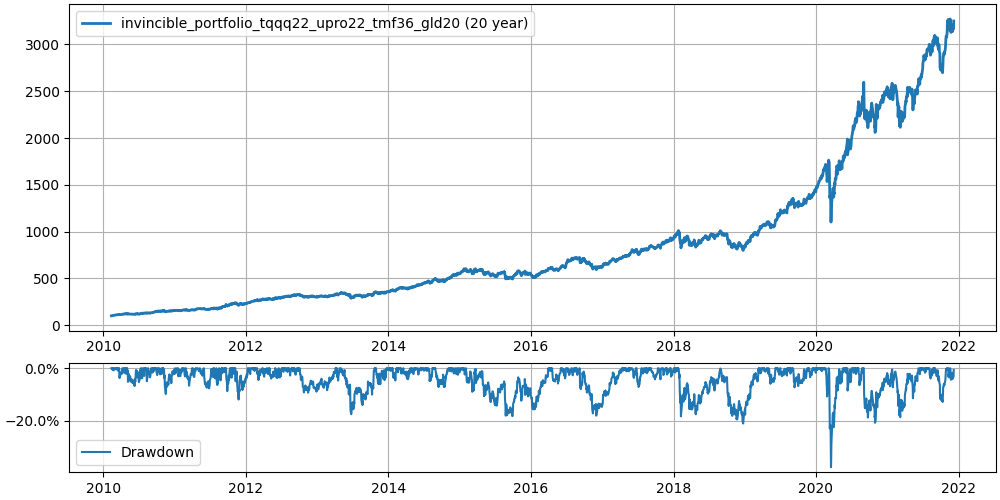

Source data for this figure (header and first rows):
, Date, tqqq, upro, tmf, gld, portfolio, tqqq_rb, upro_rb, tmf_rb, gld_rb, portfolio_rb
0, 2010-02-11, 0.8629, 3.675, 6.741, 107.1, 100.0, 0.8629, 3.675, 6.741, 107.1, 100.0
1, 2010-02-12, 0.8665, 3.665, 6.817, 107, 100.4, 0.8629, 3.675, 6.741, 107.1, 100.0
2, 2010-02-16, 0.9, 3.841, 6.878, 109.6, 103.1, 0.8629, 3.675, 6.741, 107.1, 100.0
3, 2010-02-17, 0.9153, 3.894, 6.658, 109.2, 102.6, 0.8629, 3.675, 6.741, 107.1, 100.0
4, 2010-02-18, 0.9327, 3.968, 6.545, 110, 103, 0.8629, 3.675, 6.741, 107.1, 100.0
5, 2010-02-19, 0.9327, 3.994, 6.647, 109.5, 103.6, 0.8629, 3.675, 6.741, 107.1, 100.0
6, 2010-02-22, 0.9261, 3.987, 6.597, 109.1, 103.1, 0.8629, 3.675, 6.741, 107.1, 100.0
7, 2010-02-23, 0.89, 3.844, 6.918, 107.9, 102.8, 0.8629, 3.675, 6.741, 107.1, 100.0
8, 2010-02-24, 0.9169, 3.952, 6.935, 107.4, 104.1, 0.8629, 3.675, 6.741, 107.1, 100.0
9, 2010-02-25, 0.9164, 3.939, 7.062, 108.3, 104.9, 0.8629, 3.675, 6.741, 107.1, 100.0
10, 2010-02-26, 0.9278, 3.947, 7.166, 109.4, 106, 0.8629, 3.675, 6.741, 107.1, 100.0
11, 2010-03-01, 0.9676, 4.066, 7.166, 109.4, 107.7, 0.8629, 3.675, 6.741, 107.1, 100.0
12, 2010-03-02, 0.9734, 4.094, 7.129, 111, 108.1, 0.8629, 3.675, 6.741, 107.1, 100.0
13, 2010-03-03, 0.9788, 4.11, 7.064, 111.6, 108.1, 0.8629, 3.675, 6.741, 107.1, 100.0
14, 2010-03-04, 0.9896, 4.146, 7.164, 110.8, 109, 0.8629, 3.675, 6.741, 107.1, 100.0
15, 2010-03-05, 1.033, 4.327, 6.874, 110.8, 109.6, 0.8629, 3.675, 6.741, 107.1, 100.0
16, 2010-03-08, 1.039, 4.326, 6.78, 109.9, 109.1, 0.8629, 3.675, 6.741, 107.1, 100.0
17, 2010-03-09, 1.057, 4.348, 6.789, 109.7, 109.7, 0.8629, 3.675, 6.741, 107.1, 100.0
18, 2010-03-10, 1.083, 4.407, 6.741, 108.5, 110.2, 0.8629, 3.675, 6.741, 107.1, 100.0
19, 2010-03-11, 1.093, 4.464, 6.796, 108.6, 111.2, 0.8629, 3.675, 6.741, 107.1, 100.0
20, 2010-03-12, 1.096, 4.46, 6.933, 107.9, 111.8, 0.8629, 3.675, 6.741, 107.1, 100.0
21, 2010-03-15, 1.088, 4.468, 6.926, 108.4, 111.7, 0.8629, 3.675, 6.741, 107.1, 100.0
22, 2010-03-16, 1.109, 4.574, 7.081, 110.4, 114.1, 0.8629, 3.675, 6.741, 107.1, 100.0
23, 2010-03-17, 1.116, 4.653, 7.162, 109.6, 115, 0.8629, 3.675, 6.741, 107.1, 100.0
24, 2010-03-18, 1.128, 4.649, 7.099, 110.3, 115.1, 0.8629, 3.675, 6.741, 107.1, 100.0
25, 2010-03-19, 1.108, 4.574, 7.118, 108.3, 113.8, 0.8629, 3.675, 6.741, 107.1, 100.0
26, 2010-03-22, 1.138, 4.648, 7.157, 107.8, 115.2, 0.8629, 3.675, 6.741, 107.1, 100.0
27, 2010-03-23, 1.162, 4.75, 7.036, 108.3, 115.8, 0.8629, 3.675, 6.741, 107.1, 100.0
28, 2010-03-24, 1.145, 4.682, 6.646, 106.3, 112.6, 0.8629, 3.675, 6.741, 107.1, 100.0
29, 2010-03-25, 1.138, 4.654, 6.508, 106.8, 111.6, 0.8629, 3.675, 6.741, 107.1, 100.0
30, 2010-03-26, 1.144, 4.657, 6.574, 108.6, 112.4, 0.8629, 3.675, 6.741, 107.1, 100.0
31, 2010-03-29, 1.159, 4.737, 6.48, 108.8, 112.8, 0.8629, 3.675, 6.741, 107.1, 100.0
32, 2010-03-30, 1.172, 4.745, 6.552, 108, 113.4, 0.8629, 3.675, 6.741, 107.1, 100.0
33, 2010-03-31, 1.156, 4.693, 6.684, 108.9, 113.6, 1.156, 4.693, 6.684, 108.9, 113.6
34, 2010-04-01, 1.154, 4.792, 6.622, 110.3, 114, 1.156, 4.693, 6.684, 108.9, 113.6
35, 2010-04-05, 1.187, 4.905, 6.285, 110.9, 113.4, 1.156, 4.693, 6.684, 108.9, 113.6
36, 2010-04-06, 1.196, 4.941, 6.309, 111, 113.9, 1.156, 4.693, 6.684, 108.9, 113.6
37, 2010-04-07, 1.189, 4.863, 6.574, 112.5, 115.3, 1.156, 4.693, 6.684, 108.9, 113.6
38, 2010-04-08, 1.193, 4.905, 6.57, 112.7, 115.6, 1.156, 4.693, 6.684, 108.9, 113.6
39, 2010-04-09, 1.215, 5.002, 6.611, 113.6, 117.1, 1.156, 4.693, 6.684, 108.9, 113.6
40, 2010-04-12, 1.22, 5.03, 6.738, 113, 118, 1.156, 4.693, 6.684, 108.9, 113.6
41, 2010-04-13, 1.238, 5.046, 6.808, 112.7, 118.8, 1.156, 4.693, 6.684, 108.9, 113.6
42, 2010-04-14, 1.282, 5.208, 6.638, 113, 119.6, 1.156, 4.693, 6.684, 108.9, 113.6
43, 2010-04-15, 1.299, 5.228, 6.677, 113.7, 120.5, 1.156, 4.693, 6.684, 108.9, 113.6
44, 2010-04-16, 1.253, 4.978, 6.826, 111.2, 118.6, 1.156, 4.693, 6.684, 108.9, 113.6
45, 2010-04-19, 1.251, 5.025, 6.758, 111.2, 118.3, 1.156, 4.693, 6.684, 108.9, 113.6
46, 2010-04-20, 1.269, 5.162, 6.846, 111.5, 120.1, 1.156, 4.693, 6.684, 108.9, 113.6
47, 2010-04-21, 1.292, 5.133, 7.023, 112.3, 121.6, 1.156, 4.693, 6.684, 108.9, 113.6
48, 2010-04-22, 1.311, 5.18, 6.946, 111.8, 121.7, 1.156, 4.693, 6.684, 108.9, 113.6
49, 2010-04-23, 1.328, 5.282, 6.861, 113.2, 122.4, 1.156, 4.693, 6.684, 108.9, 113.6
50, 2010-04-26, 1.318, 5.221, 6.867, 112.8, 121.8, 1.156, 4.693, 6.684, 108.9, 113.6
51, 2010-04-27, 1.237, 4.851, 7.2, 114.6, 120.5, 1.156, 4.693, 6.684, 108.9, 113.6
52, 2010-04-28, 1.24, 4.955, 6.997, 114.3, 119.8, 1.156, 4.693, 6.684, 108.9, 113.6
53, 2010-04-29, 1.303, 5.145, 7.089, 114.3, 122.8, 1.156, 4.693, 6.684, 108.9, 113.6
54, 2010-04-30, 1.226, 4.884, 7.349, 115.4, 121.5, 1.156, 4.693, 6.684, 108.9, 113.6
55, 2010-05-03, 1.276, 5.08, 7.325, 115.7, 123.6, 1.156, 4.693, 6.684, 108.9, 113.6
56, 2010-05-04, 1.164, 4.714, 7.737, 114.9, 121.5, 1.156, 4.693, 6.684, 108.9, 113.6
57, 2010-05-05, 1.144, 4.635, 7.877, 115.1, 121.6, 1.156, 4.693, 6.684, 108.9, 113.6
58, 2010-05-06, 1.032, 4.173, 8.692, 118.5, 122.4, 1.156, 4.693, 6.684, 108.9, 113.6
59, 2010-05-07, 0.9572, 3.989, 8.276, 118.3, 117.2, 1.156, 4.693, 6.684, 108.9, 113.6
... 2,917 more rows
